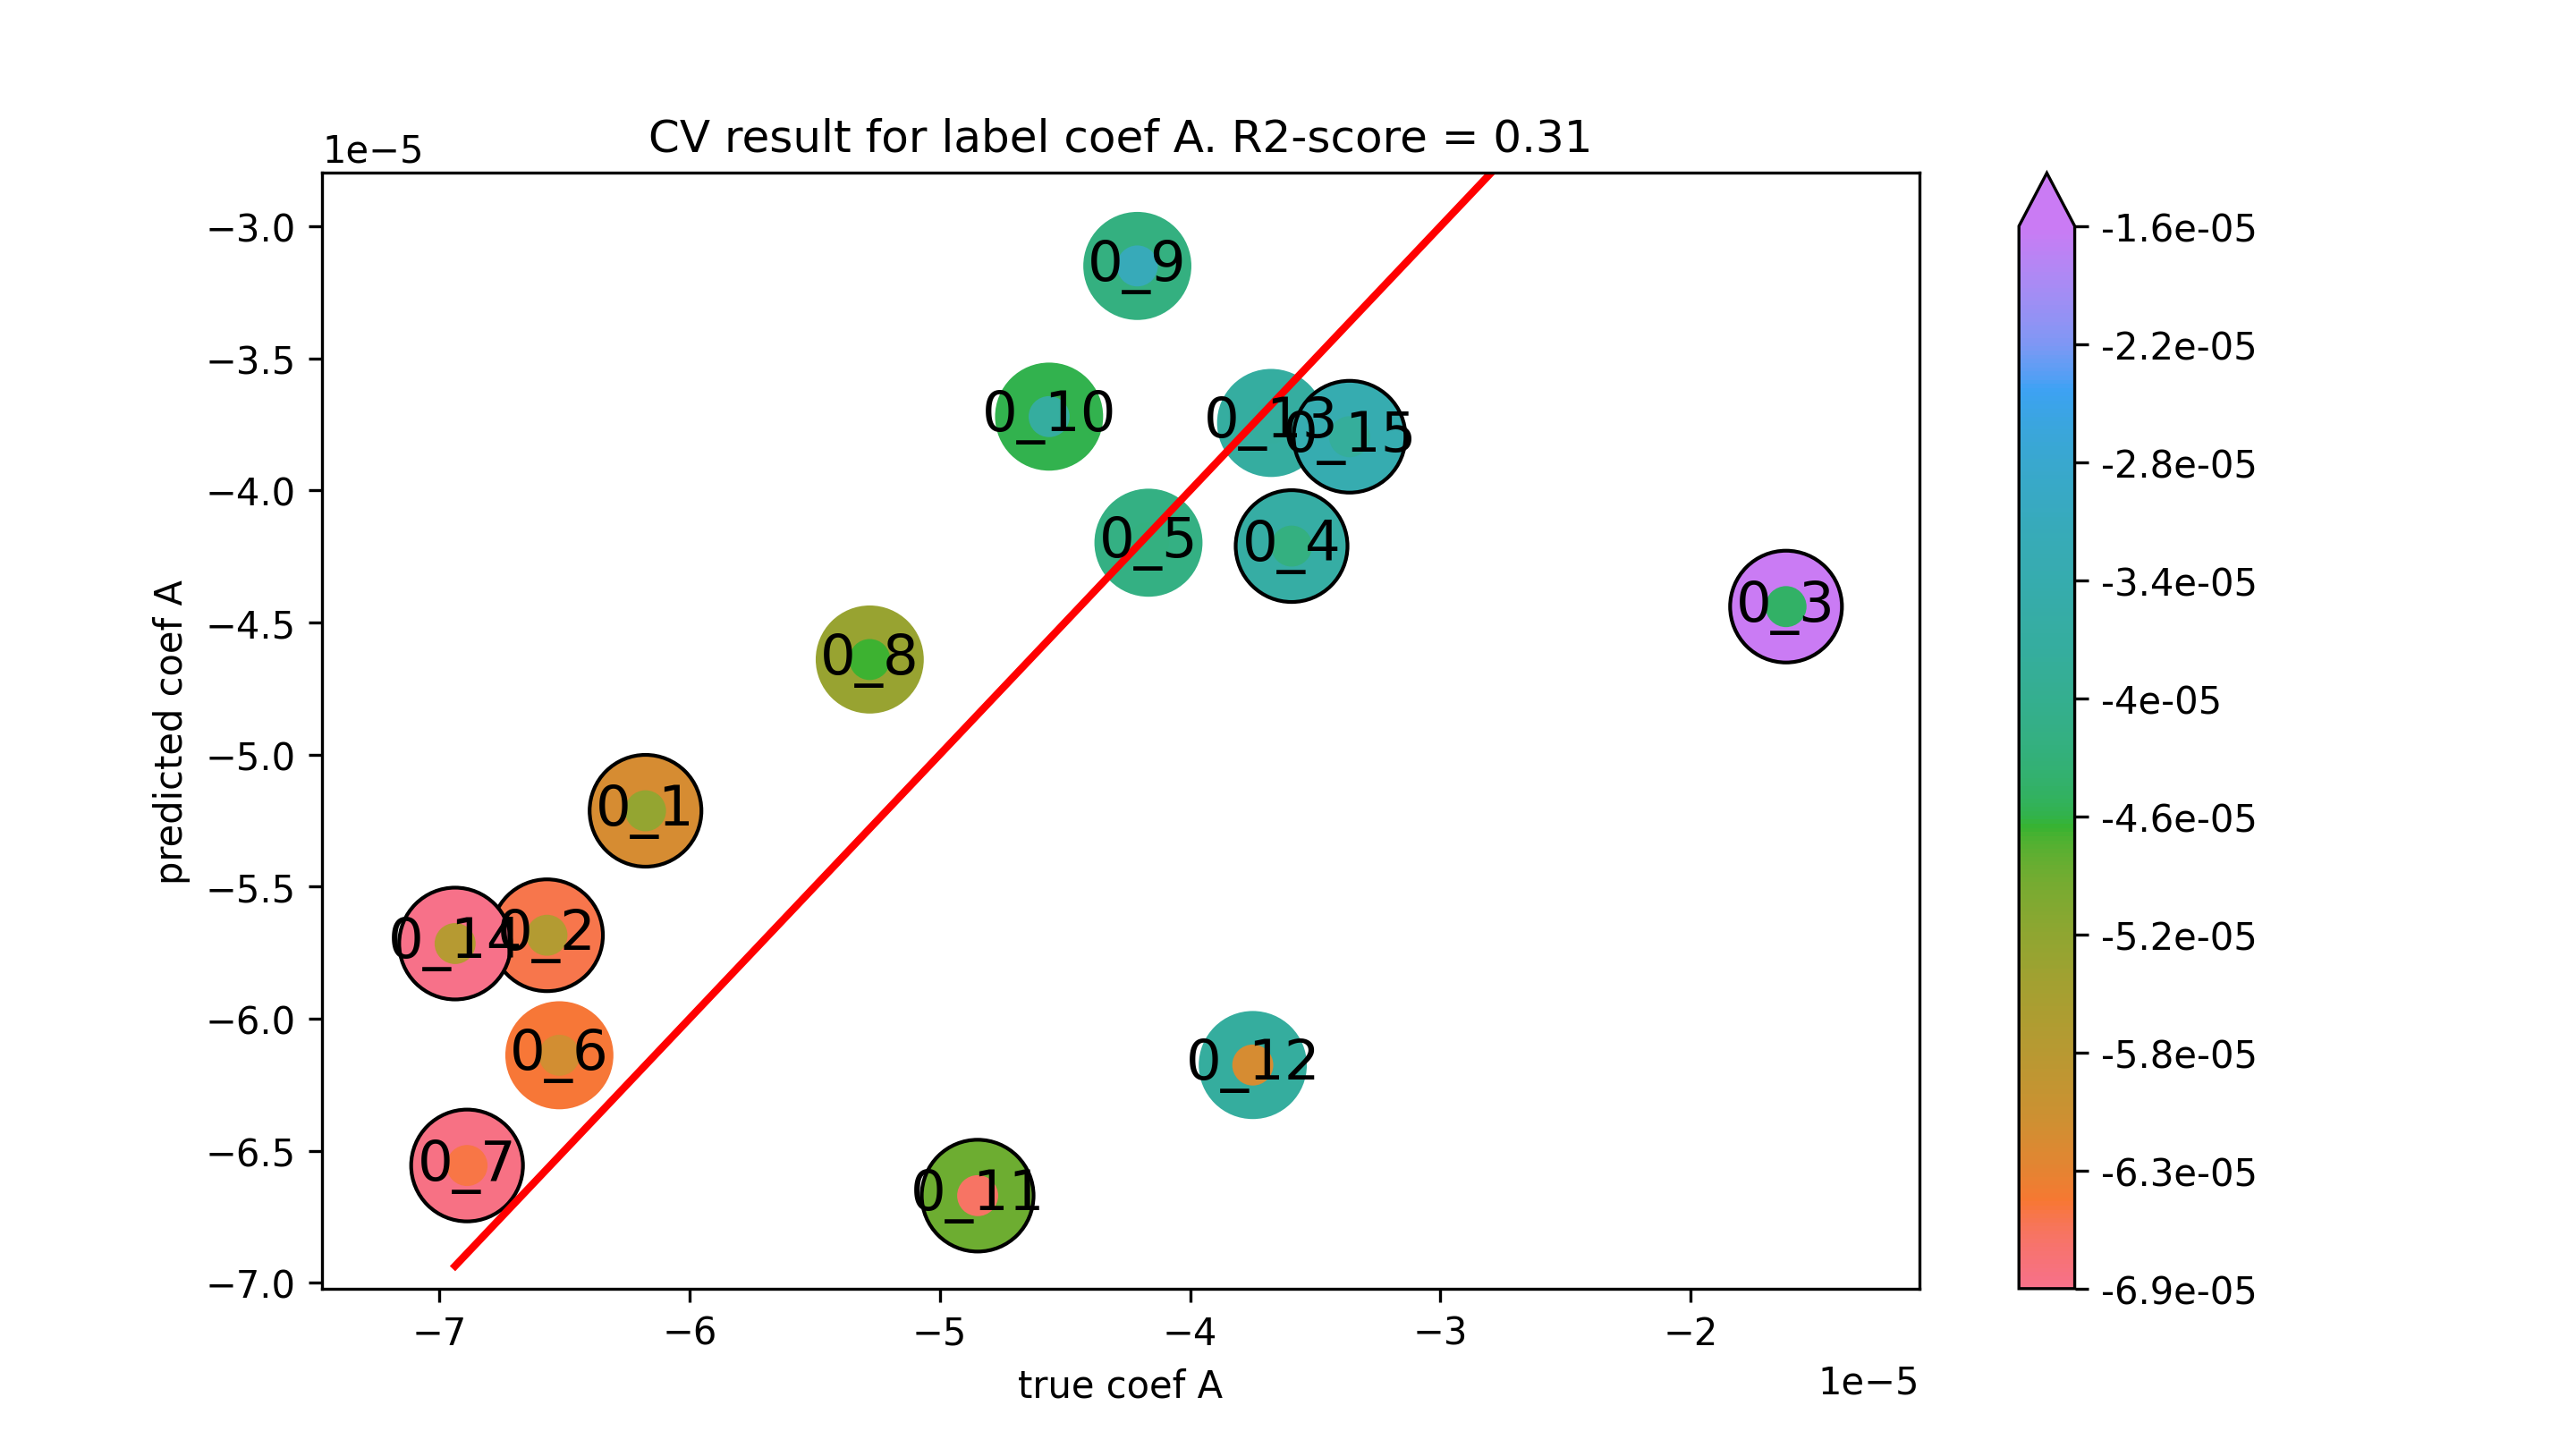

The file beside this chart, header and first rows:
true coef A, predicted coef A
-6.175688481010371e-05, -5.213011219846827e-05
-6.5692963182685e-05, -5.684333108911077e-05
-1.619261156395198e-05, -4.439973126473443e-05
-3.594595218705004e-05, -4.210816067108988e-05
-4.166389695590882e-05, -4.198033858568526e-05
-6.51987410300978e-05, -6.138712548775892e-05
-6.888667457127273e-05, -6.55607922898549e-05
-5.279929861282003e-05, -4.640290437537822e-05
-4.21081606710899e-05, -3.1501450546852975e-05
-4.563365389208145e-05, -3.720642201231636e-05
-4.848792114812375e-05, -6.670269074408834e-05
-3.749626055752735e-05, -6.175688481010371e-05
-3.67645476617455e-05, -3.744597879633407e-05
-6.936469976960607e-05, -5.715739135296207e-05
-3.36297671281474e-05, -3.7967153983076084e-05
